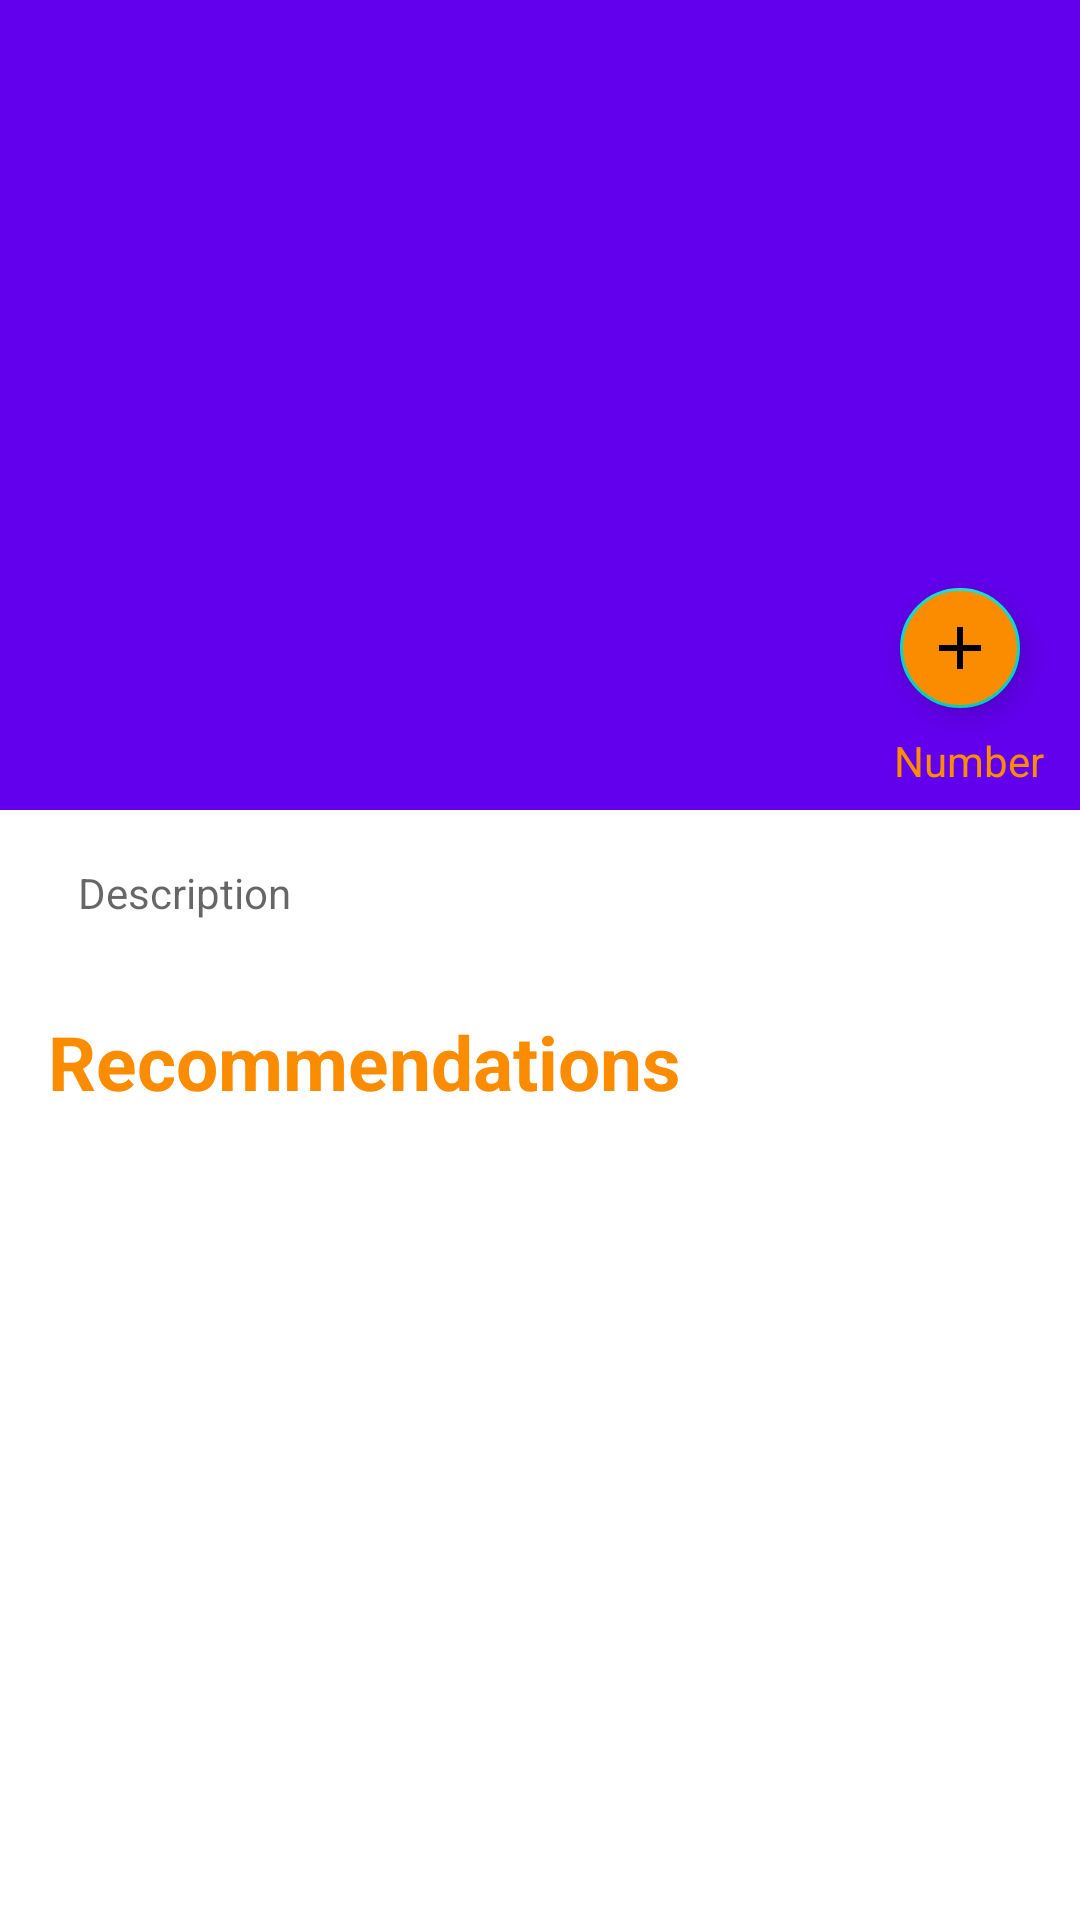

Here is an Android app screen rendered from its layout file. Give the layout XML and the strings, colors and styles it references.
<!-- AndroidManifest.xml: activity theme AppTheme.Transparent -->
<!-- res/layout/activity_viewmb.xml -->
<?xml version="1.0" encoding="utf-8"?>
<ScrollView xmlns:android="http://schemas.android.com/apk/res/android"
    xmlns:app="http://schemas.android.com/apk/res-auto"
    xmlns:tools="http://schemas.android.com/tools"
    android:layout_width="match_parent"
    android:layout_height="match_parent"
    android:fitsSystemWindows="true"
    android:fillViewport="true"
    android:id="@+id/scroll">
<androidx.coordinatorlayout.widget.CoordinatorLayout
    android:layout_width="match_parent"
    android:fitsSystemWindows="true"
    android:layout_height="wrap_content"
    tools:ignore="RtlHardcoded">
    <com.google.android.material.appbar.AppBarLayout
        android:id="@+id/cardInfo_appbar_mb"
        android:layout_width="match_parent"
        android:layout_height="wrap_content"
        android:theme="@style/ThemeOverlay.AppCompat.Dark.ActionBar">

        <com.google.android.material.appbar.CollapsingToolbarLayout
            android:id="@+id/cardInfo_collapsing_mb"
            android:layout_width="match_parent"
            android:layout_height="match_parent"
            android:fitsSystemWindows="true"

            app:expandedTitleMarginEnd="64dp"
            app:expandedTitleMarginStart="48dp"
            app:expandedTitleTextAppearance="@style/TransparentText"
            app:layout_collapseMode="pin"
            app:layout_scrollFlags="scroll|exitUntilCollapsed|snap">

            <androidx.appcompat.widget.Toolbar
                android:id="@+id/toolbar_mb"
                android:layout_width="match_parent"
                android:layout_height="?attr/actionBarSize"

                android:elevation="0dp"
                android:minHeight="?attr/actionBarSize"
                app:layout_collapseMode="pin"
                app:titleTextColor="#FB8C00">

            </androidx.appcompat.widget.Toolbar>

            <ImageView
                android:id="@+id/image"
                android:layout_width="match_parent"
                android:layout_height="217dp"
                android:layout_gravity="start"
                android:scaleType="fitXY"
                app:layout_collapseMode="parallax" />

            <androidx.constraintlayout.widget.ConstraintLayout
                app:layout_constraintHeight_default="wrap"
                android:layout_width="match_parent"
                android:layout_height="270dp"
                android:id="@+id/cons">

                <TextView
                    android:id="@+id/title"
                    android:layout_width="300dp"
                    android:layout_height="wrap_content"
                    android:layout_marginStart="8dp"
                    android:layout_marginTop="220dp"
                    android:textColor="@color/Orange"
                    android:textSize="15sp"
                    android:textStyle="bold"
                    app:layout_constraintStart_toStartOf="parent"
                    app:layout_constraintTop_toTopOf="parent" />

                <TextView
                    android:id="@+id/Favorites"
                    android:layout_width="wrap_content"
                    android:layout_height="wrap_content"
                    android:layout_alignParentTop="true"
                    android:layout_alignParentEnd="true"
                    android:layout_marginTop="4dp"
                    android:layout_marginEnd="4dp"
                    android:paddingStart="8dp"
                    android:paddingEnd="8dp"
                    android:text="Number"
                    android:textAppearance="@style/TextAppearance.AppCompat.Small"
                    android:textColor="#FB8C00"
                    android:textStyle="normal"
                    app:layout_constraintEnd_toEndOf="parent"
                    app:layout_constraintTop_toBottomOf="@+id/Add" />



                <com.google.android.material.floatingactionbutton.FloatingActionButton
                    android:id="@+id/Add"
                    android:layout_width="65dp"
                    android:layout_height="wrap_content"
                    android:layout_marginTop="192dp"
                    android:layout_marginEnd="16dp"
                    android:backgroundTint="#FB8C00"
                    android:onClick="go"
                    android:paddingLeft="20dp"
                    android:paddingRight="30dp"
                    android:src="@drawable/ic_baseline_add_24"
                    app:borderWidth="1dp"
                    app:fabSize="mini"

                    app:layout_anchorGravity="bottom|end"
                    app:layout_constraintEnd_toEndOf="parent"
                    app:layout_constraintTop_toTopOf="parent" />
            </androidx.constraintlayout.widget.ConstraintLayout>


        </com.google.android.material.appbar.CollapsingToolbarLayout>
    </com.google.android.material.appbar.AppBarLayout>



    <androidx.core.widget.NestedScrollView
        android:id="@+id/nestedScrollView"
        android:layout_width="match_parent"
        android:layout_height="wrap_content"
        app:layout_behavior="@string/appbar_scrolling_view_behavior">

        <RelativeLayout
            android:layout_width="match_parent"
            android:layout_height="wrap_content">

            <TextView
                android:id="@+id/NameOfChoosen"
                android:layout_width="wrap_content"
                android:layout_height="wrap_content"
                android:layout_alignParentStart="true"
                android:layout_alignParentTop="true"
                android:layout_marginStart="8dp"
                android:layout_marginTop="16dp"
                android:paddingStart="8dp"
                android:paddingEnd="8dp"
                android:text="Name"
                android:textColor="#FB8C00"
                android:textSize="30dp"
                android:textStyle="bold"
                android:visibility="invisible"

                />
            <TextView
                android:id="@+id/Desc"
                app:layout_constraintHeight_default="wrap"
                android:layout_width="match_parent"
                android:layout_height="wrap_content"
                android:layout_alignParentStart="true"
                android:layout_marginStart="16dp"
                android:layout_marginTop="8dp"
                android:layout_marginEnd="16dp"
                android:layout_marginBottom="8dp"
                android:padding="10dp"
                android:text="Description"
                android:textAppearance="@style/TextAppearance.AppCompat.Small"
                android:textColor="?android:textColorSecondary"
                app:layout_constraintBottom_toBottomOf="parent"
                app:layout_constraintEnd_toEndOf="parent"
                app:layout_constraintHorizontal_bias="0.541"
                app:layout_constraintStart_toStartOf="parent"
                />
            <TextView
                android:id="@+id/recommend"
                android:layout_width="wrap_content"
                android:layout_height="wrap_content"
                android:layout_below="@+id/Desc"
                android:layout_alignStart="@+id/NameOfChoosen"
                android:layout_marginStart="8dp"
                android:layout_marginTop="12dp"
                android:clickable="true"
                android:fontFamily="Bold"
                android:text="Recommendations"
                android:textColor="#FB8C00"
                android:textSize="25sp"
                android:textStyle="bold" />

            <androidx.recyclerview.widget.RecyclerView
                android:id="@+id/recommendations"
                android:layout_width="wrap_content"
                android:layout_height="wrap_content"
                android:layout_below="@+id/recommend"
                android:layout_marginStart="8dp"
                android:layout_marginTop="8dp"
                android:layout_marginEnd="8dp" />

            <TextView
                android:id="@+id/posttext"
                android:layout_width="wrap_content"
                android:layout_height="wrap_content"
                android:layout_below="@+id/recommendations"
                android:layout_marginStart="16dp"
                android:clickable="true"
                android:fontFamily="Bold"
                android:text="Posts"
                android:visibility="gone"
                android:textColor="#FB8C00"
                android:textSize="25sp"
                android:textStyle="bold" />

            <androidx.recyclerview.widget.RecyclerView
                android:id="@+id/myposts"
                android:layout_width="match_parent"
                android:layout_height="wrap_content"
                android:layout_below="@+id/posttext" />

        </RelativeLayout>
    </androidx.core.widget.NestedScrollView>
</androidx.coordinatorlayout.widget.CoordinatorLayout>
</ScrollView>
<!-- resources referenced by this layout -->
<resources>
  <color name="Orange">#F57C00</color>
  <!-- drawable ic_baseline_add_24 (drawable) -->
  <vector xmlns:android="http://schemas.android.com/apk/res/android"
      android:width="24dp"
      android:height="24dp"
      android:viewportWidth="24"
      android:viewportHeight="24"
      android:tint="#FFEBEE">
    <path
        android:fillColor="@android:color/white"
        android:pathData="M19,13h-6v6h-2v-6H5v-2h6V5h2v6h6v2z"/>
  </vector>
  <style name="TransparentText" parent="@android:style/TextAppearance">
          <item name="android:textColor">#00666666</item>
  
      </style>
  <style name="AppTheme.Transparent" parent="AppTheme">
  
          <item name="windowActionBarOverlay">true</item>
          <item name="android:windowTranslucentStatus">true</item>
          <item name="android:windowActivityTransitions">true</item>
      </style>
  <style name="AppTheme" parent="Theme.MaterialComponents.DayNight.NoActionBar">
  
  
      </style>
</resources>
